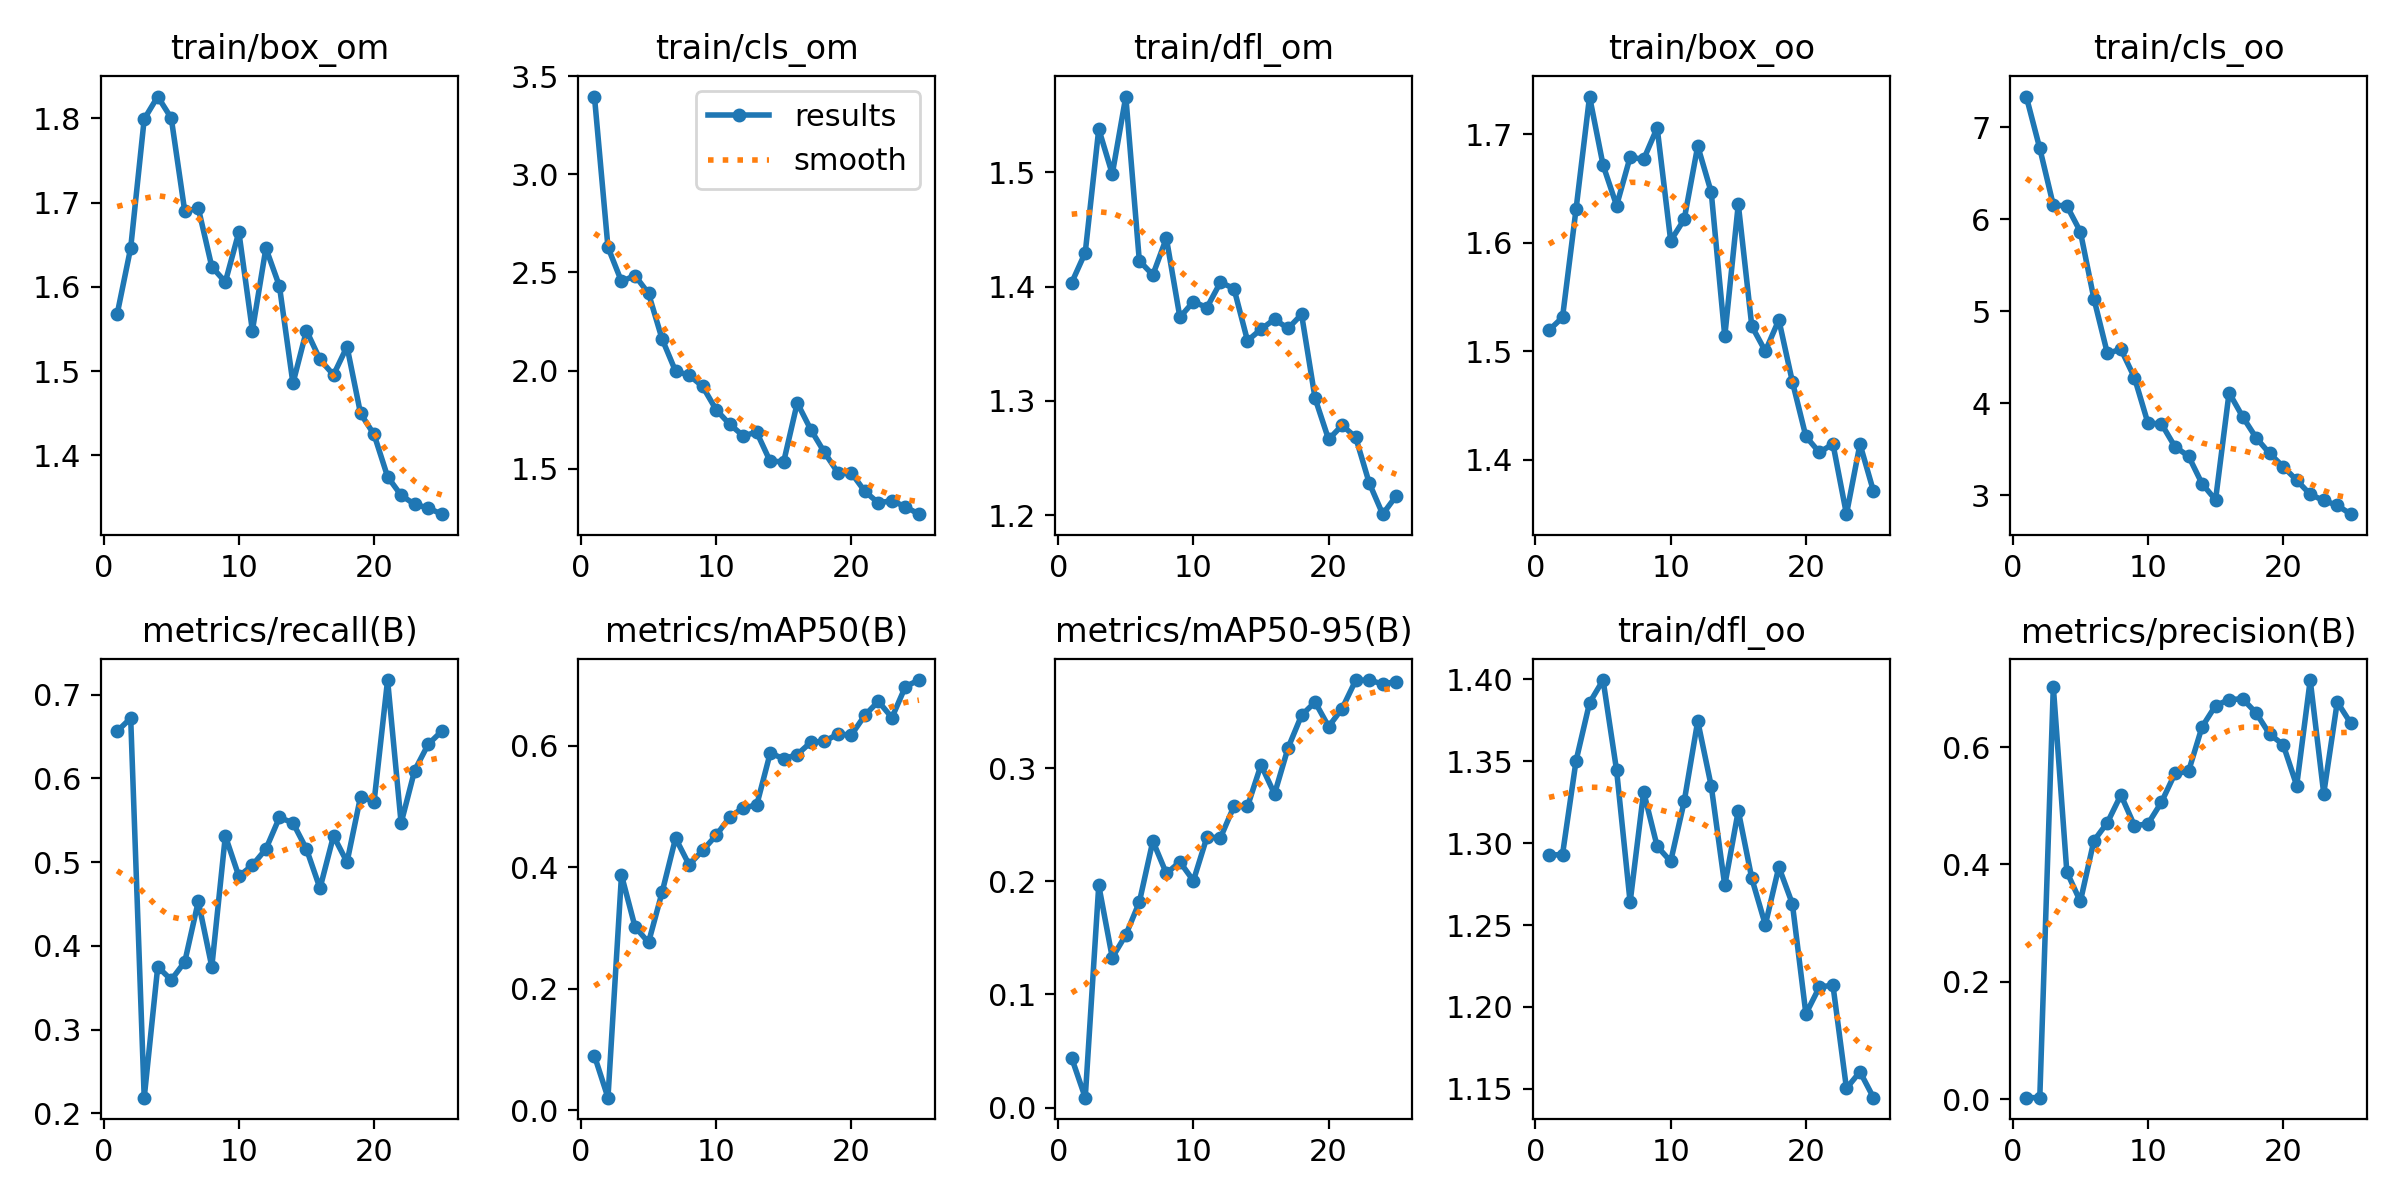

The data file committed next to this chart (first rows):
epoch, train/box_om, train/cls_om, train/dfl_om, train/box_oo, train/cls_oo, train/dfl_oo, metrics/precision(B), metrics/recall(B), metrics/mAP50(B), metrics/mAP50-95(B), val/box_om, val/cls_om, val/dfl_om, val/box_oo, val/cls_oo, val/dfl_oo, lr/pg0, lr/pg1, lr/pg2
1, 1.568, 3.396, 1.403, 1.519, 7.333, 1.293, 0.00233, 0.6562, 0.09003, 0.04376, 1.48, 4.056, 1.399, 1.319, 10.09, 1.088, 0.00052, 0.00052, 0.00052
2, 1.646, 2.628, 1.43, 1.531, 6.769, 1.293, 0.00239, 0.6719, 0.02107, 0.00874, 1.593, 3.915, 1.529, 1.383, 10.14, 1.313, 0.001018, 0.001018, 0.001018
3, 1.799, 2.454, 1.538, 1.631, 6.152, 1.35, 0.7028, 0.2188, 0.3872, 0.1964, 1.723, 3.346, 1.627, 1.523, 9.4, 1.307, 0.001473, 0.001473, 0.001473
4, 1.826, 2.484, 1.498, 1.735, 6.144, 1.385, 0.3872, 0.375, 0.3022, 0.1325, 1.643, 4.804, 1.559, 1.652, 9.396, 1.561, 0.001762, 0.001762, 0.001762
5, 1.8, 2.393, 1.566, 1.672, 5.864, 1.399, 0.3368, 0.3594, 0.2764, 0.1525, 1.985, 18.04, 2.042, 1.732, 11.88, 1.817, 0.001762, 0.001762, 0.001762
6, 1.69, 2.162, 1.423, 1.634, 5.136, 1.344, 0.4402, 0.3809, 0.3587, 0.1815, 1.795, 6.912, 1.875, 1.608, 8.656, 1.591, 0.001683, 0.001683, 0.001683
7, 1.694, 1.997, 1.41, 1.679, 4.539, 1.264, 0.4712, 0.4531, 0.448, 0.2355, 1.6, 3.69, 1.534, 1.557, 6.997, 1.432, 0.001604, 0.001604, 0.001604
8, 1.624, 1.977, 1.442, 1.677, 4.585, 1.331, 0.5184, 0.375, 0.4043, 0.2069, 1.602, 2.688, 1.491, 1.591, 6.398, 1.368, 0.001525, 0.001525, 0.001525
9, 1.606, 1.919, 1.373, 1.706, 4.277, 1.298, 0.466, 0.5312, 0.4278, 0.2171, 1.657, 2.335, 1.425, 1.508, 5.297, 1.341, 0.001446, 0.001446, 0.001446
10, 1.665, 1.801, 1.387, 1.602, 3.781, 1.289, 0.469, 0.4831, 0.4526, 0.2004, 1.58, 2.52, 1.475, 1.651, 5.295, 1.431, 0.001366, 0.001366, 0.001366
11, 1.548, 1.727, 1.382, 1.622, 3.774, 1.325, 0.506, 0.4963, 0.4825, 0.239, 1.549, 2.014, 1.437, 1.472, 4.842, 1.272, 0.001287, 0.001287, 0.001287
12, 1.646, 1.668, 1.404, 1.689, 3.524, 1.374, 0.555, 0.5156, 0.4981, 0.2384, 1.664, 1.971, 1.47, 1.599, 4.301, 1.385, 0.001208, 0.001208, 0.001208
13, 1.601, 1.686, 1.398, 1.647, 3.424, 1.335, 0.5584, 0.5533, 0.5023, 0.2662, 1.626, 1.839, 1.461, 1.535, 3.964, 1.34, 0.001129, 0.001129, 0.001129
14, 1.486, 1.537, 1.353, 1.514, 3.123, 1.274, 0.6343, 0.5469, 0.5881, 0.2661, 1.645, 1.919, 1.504, 1.588, 4.087, 1.381, 0.00105, 0.00105, 0.00105
15, 1.548, 1.537, 1.363, 1.636, 2.947, 1.32, 0.6706, 0.5156, 0.5786, 0.3028, 1.56, 1.797, 1.454, 1.467, 3.837, 1.325, 0.0009704, 0.0009704, 0.0009704
16, 1.514, 1.836, 1.371, 1.523, 4.112, 1.278, 0.6809, 0.4688, 0.5856, 0.2771, 1.537, 1.733, 1.408, 1.542, 3.686, 1.357, 0.0008912, 0.0008912, 0.0008912
17, 1.496, 1.699, 1.363, 1.5, 3.852, 1.25, 0.6822, 0.5312, 0.6058, 0.3178, 1.538, 1.673, 1.468, 1.443, 3.42, 1.302, 0.000812, 0.000812, 0.000812
18, 1.529, 1.585, 1.376, 1.529, 3.622, 1.285, 0.6582, 0.5, 0.6073, 0.3466, 1.508, 1.578, 1.434, 1.466, 3.159, 1.288, 0.0007328, 0.0007328, 0.0007328
19, 1.45, 1.48, 1.302, 1.472, 3.451, 1.263, 0.6219, 0.5781, 0.6191, 0.3583, 1.511, 1.428, 1.343, 1.497, 3.027, 1.257, 0.0006536, 0.0006536, 0.0006536
20, 1.425, 1.479, 1.266, 1.421, 3.309, 1.196, 0.604, 0.5721, 0.6179, 0.3366, 1.469, 1.464, 1.333, 1.516, 2.95, 1.247, 0.0005744, 0.0005744, 0.0005744
21, 1.375, 1.385, 1.279, 1.407, 3.161, 1.212, 0.5344, 0.7174, 0.6502, 0.3526, 1.449, 1.382, 1.345, 1.445, 2.866, 1.27, 0.0004952, 0.0004952, 0.0004952
22, 1.353, 1.326, 1.268, 1.415, 3.007, 1.213, 0.7142, 0.5466, 0.6732, 0.3775, 1.521, 1.34, 1.365, 1.452, 2.808, 1.268, 0.000416, 0.000416, 0.000416
23, 1.342, 1.338, 1.228, 1.35, 2.94, 1.15, 0.5206, 0.6094, 0.6462, 0.3777, 1.494, 1.336, 1.352, 1.477, 2.733, 1.244, 0.0003368, 0.0003368, 0.0003368
24, 1.338, 1.306, 1.201, 1.415, 2.887, 1.161, 0.6766, 0.6406, 0.6975, 0.3742, 1.482, 1.316, 1.335, 1.485, 2.685, 1.242, 0.0002576, 0.0002576, 0.0002576
25, 1.33, 1.269, 1.217, 1.371, 2.792, 1.145, 0.6405, 0.6562, 0.7081, 0.3764, 1.466, 1.308, 1.331, 1.431, 2.717, 1.199, 0.0001784, 0.0001784, 0.0001784
